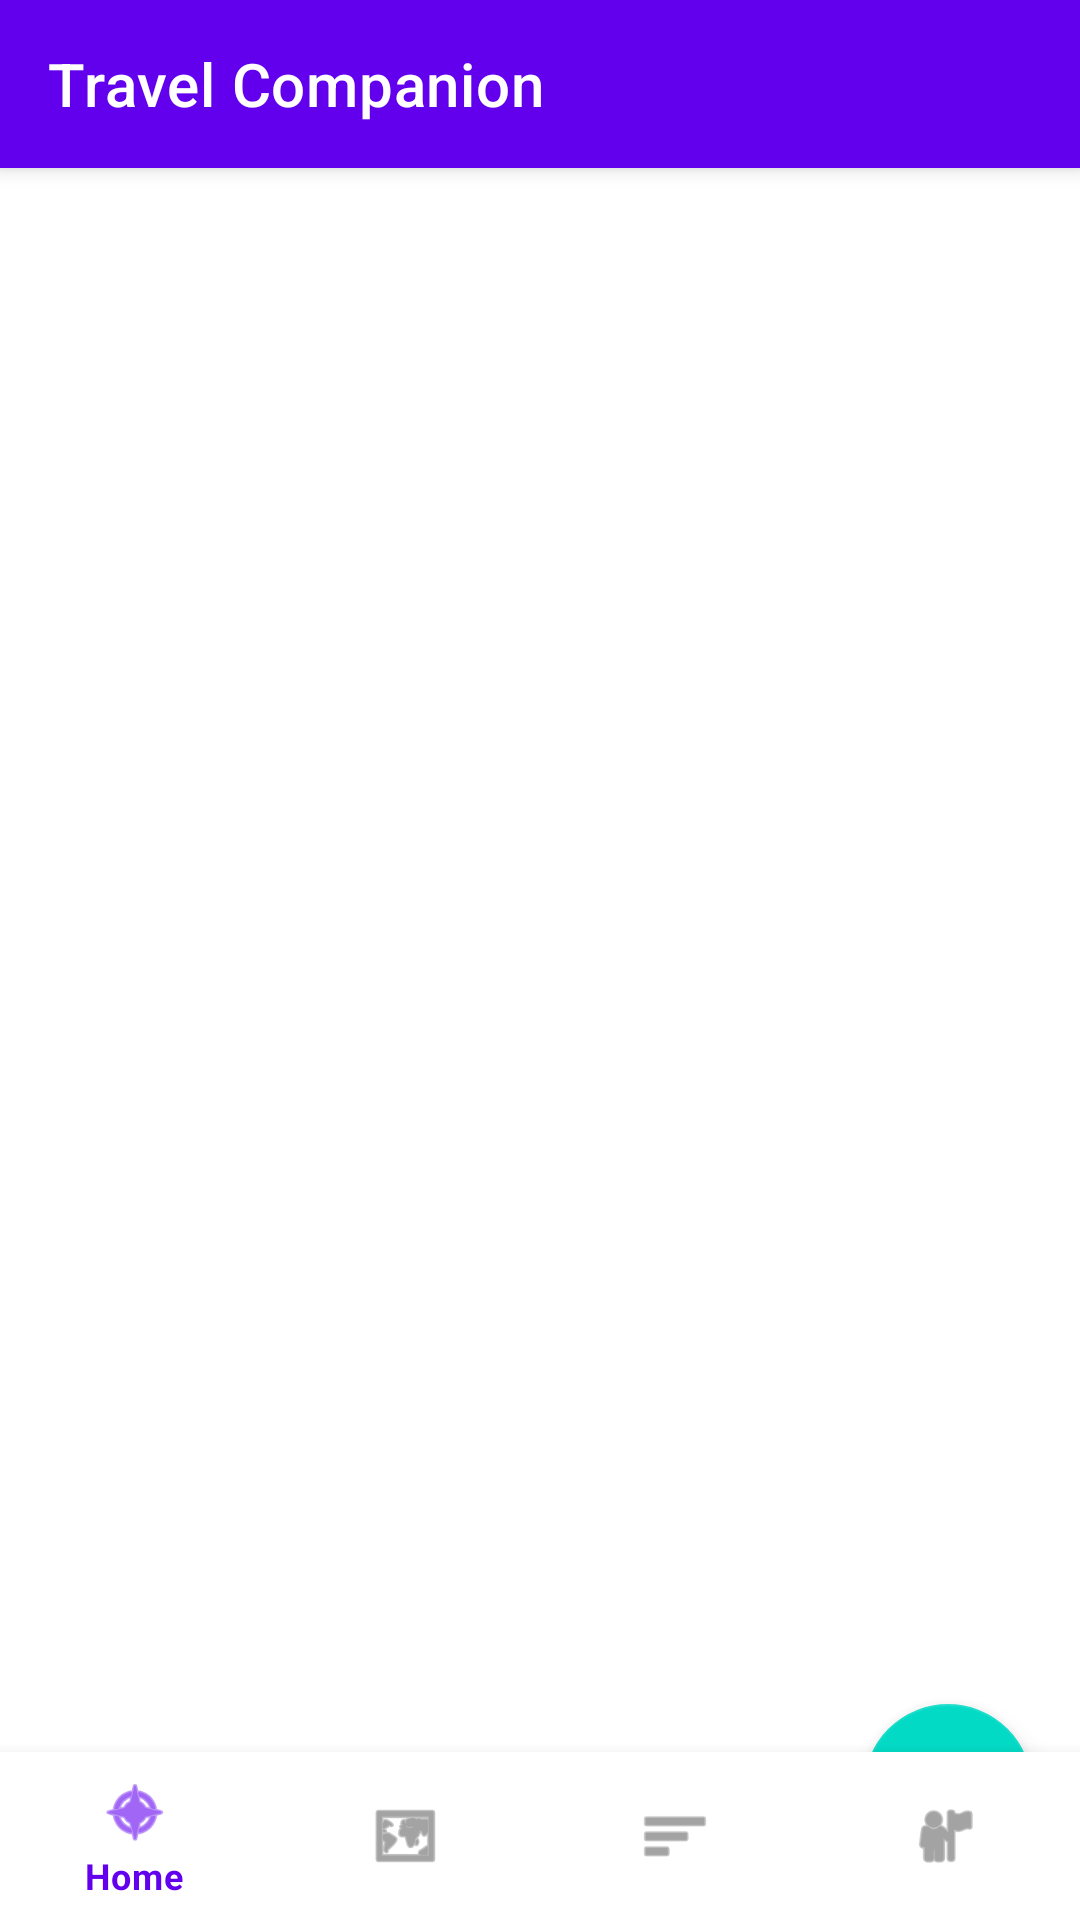

Write the Android layout XML for this screen, with the resource values it uses.
<!-- AndroidManifest.xml: application theme Theme.TravelCompanion -->
<!-- res/layout/activity_main.xml -->
<?xml version="1.0" encoding="utf-8"?>
<androidx.coordinatorlayout.widget.CoordinatorLayout
    xmlns:android="http://schemas.android.com/apk/res/android"
    xmlns:app="http://schemas.android.com/apk/res-auto"
    android:layout_width="match_parent"
    android:layout_height="match_parent">

    
    <com.google.android.material.appbar.AppBarLayout
        android:layout_width="match_parent"
        android:layout_height="wrap_content"
        android:theme="@style/ThemeOverlay.AppCompat.Dark.ActionBar">

        <androidx.appcompat.widget.Toolbar
            android:id="@+id/toolbar"
            android:layout_width="match_parent"
            android:layout_height="?attr/actionBarSize"
            android:background="?attr/colorPrimary"
            app:popupTheme="@style/ThemeOverlay.AppCompat.Light"
            app:title="Travel Companion" />

    </com.google.android.material.appbar.AppBarLayout>

    
    <FrameLayout
        android:id="@+id/fragment_container"
        android:layout_width="match_parent"
        android:layout_height="match_parent"
        android:layout_marginTop="?attr/actionBarSize"
        android:layout_marginBottom="56dp" />

    
    <com.google.android.material.bottomnavigation.BottomNavigationView
        android:id="@+id/bottom_navigation"
        android:layout_width="match_parent"
        android:layout_height="56dp"
        android:layout_gravity="bottom"
        android:background="?android:attr/windowBackground"
        app:menu="@menu/bottom_nav_menu" />

    
    <com.google.android.material.floatingactionbutton.FloatingActionButton
        android:id="@+id/fab_start_trip"
        android:layout_width="wrap_content"
        android:layout_height="wrap_content"
        android:layout_gravity="bottom|end"
        android:layout_margin="16dp"
        android:layout_marginBottom="72dp"
        android:contentDescription="@string/start_trip"
        android:src="@android:drawable/ic_input_add"
        app:tint="@android:color/white" />

</androidx.coordinatorlayout.widget.CoordinatorLayout>
<!-- resources referenced by this layout -->
<resources>
  <string name="start_trip">Start Trip</string>
  <style name="Theme.TravelCompanion" parent="Theme.MaterialComponents.DayNight.NoActionBar">
          
          <item name="colorPrimary">#FF6200EE</item>
          <item name="colorPrimaryVariant">#FF3700B3</item>
          <item name="colorOnPrimary">@android:color/white</item>
  
          
          <item name="colorSecondary">#FF03DAC5</item>
          <item name="colorSecondaryVariant">#FF018786</item>
          <item name="colorOnSecondary">@android:color/black</item>
  
          
          <item name="android:statusBarColor">?attr/colorPrimaryVariant</item>
  
          
          <item name="windowActionBar">false</item>
          <item name="windowNoTitle">true</item>
  
          
          <item name="android:windowBackground">@android:color/white</item>
      </style>
</resources>
